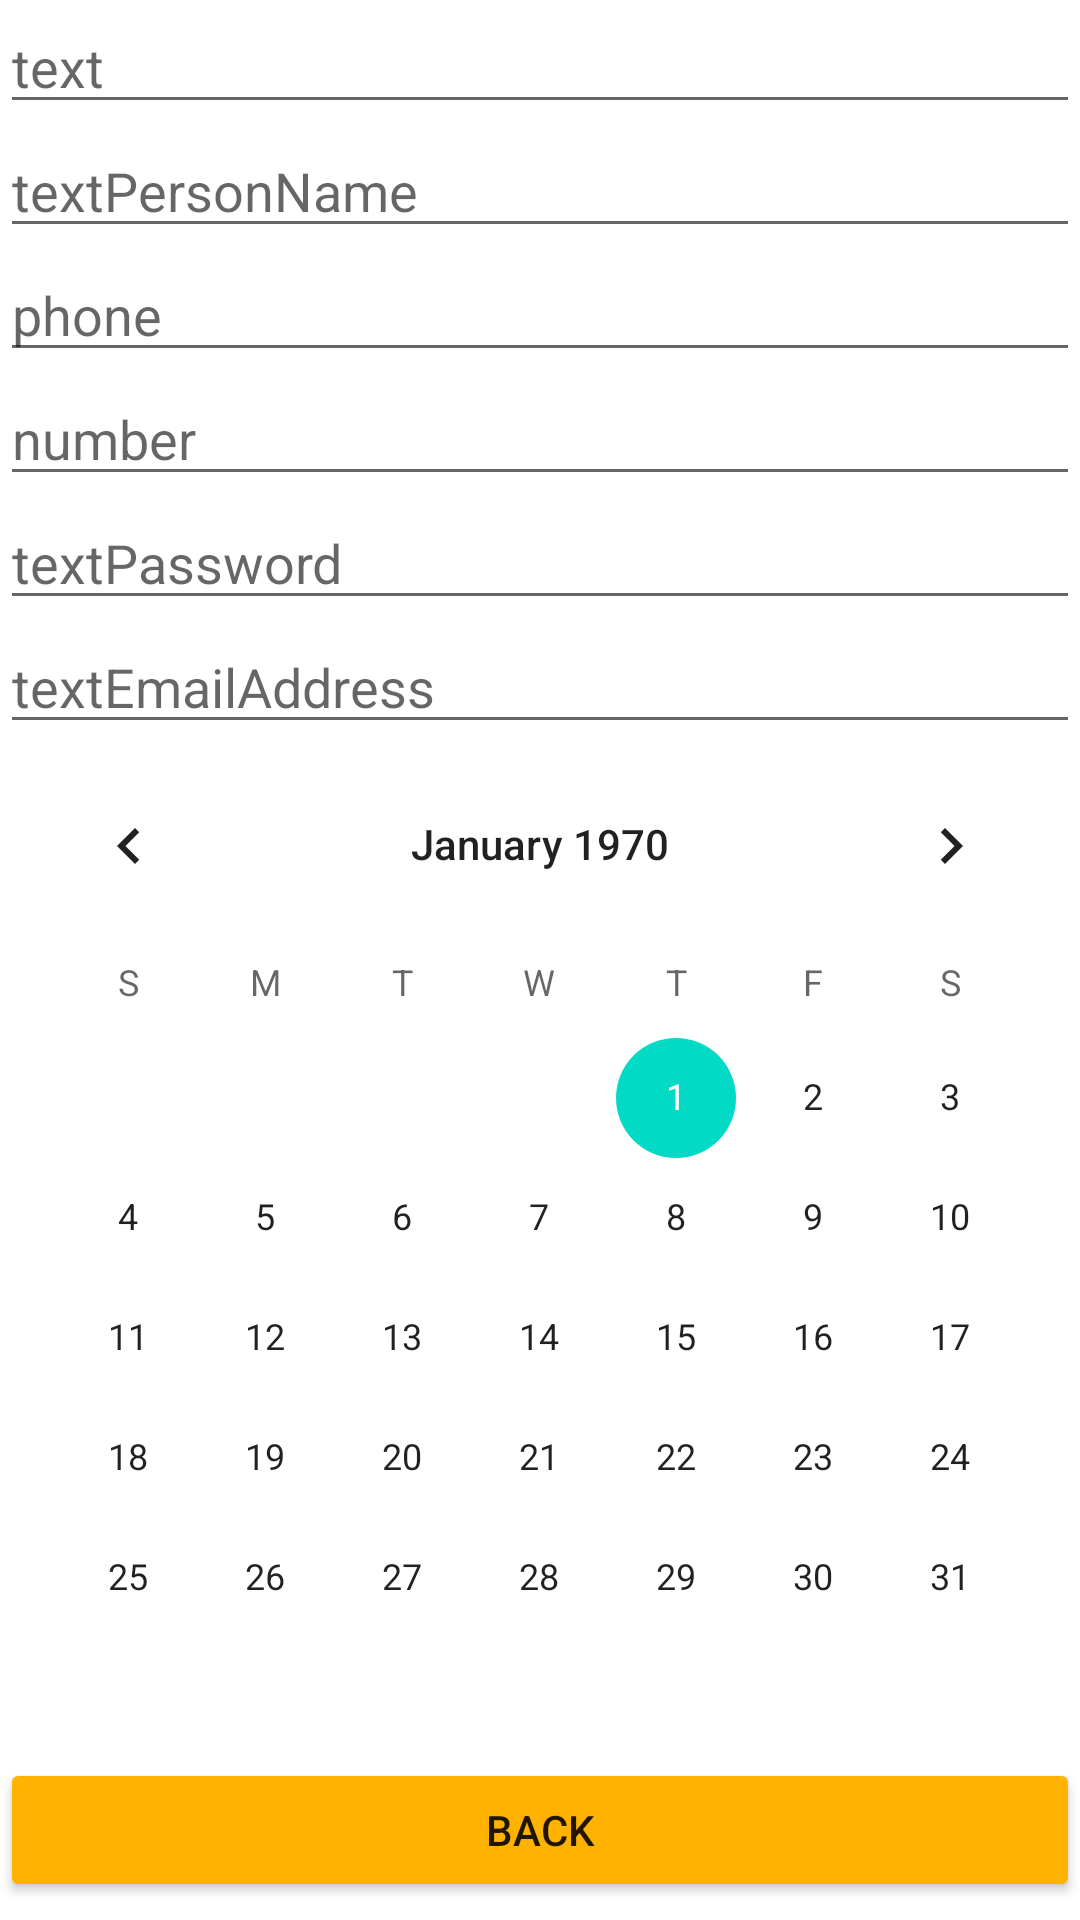

Write the Android layout XML for this screen, with the resource values it uses.
<!-- AndroidManifest.xml: application theme Theme.GBAndroidBasicHomeWork -->
<!-- res/layout/activity_2.xml -->
<?xml version="1.0" encoding="utf-8"?>
<LinearLayout xmlns:android="http://schemas.android.com/apk/res/android"
    android:layout_width="match_parent"
    android:layout_height="match_parent"
    android:orientation="vertical">

    <EditText
        android:id="@+id/editText1"
        android:layout_width="match_parent"
        android:layout_height="wrap_content"
        android:hint="@string/text"
        android:inputType="text" />

    <EditText
        android:id="@+id/editText2"
        android:layout_width="match_parent"
        android:layout_height="wrap_content"
        android:hint="@string/textpersonname"
        android:importantForAutofill="no"
        android:inputType="textPersonName" />

    <EditText
        android:id="@+id/editText3"
        android:layout_width="match_parent"
        android:layout_height="wrap_content"
        android:hint="@string/phone"
        android:inputType="phone" />

    <EditText
        android:id="@+id/editText4"
        android:layout_width="match_parent"
        android:layout_height="wrap_content"
        android:hint="@string/number"
        android:inputType="number" />

    <EditText
        android:id="@+id/editText5"
        android:layout_width="match_parent"
        android:layout_height="wrap_content"
        android:hint="@string/textpassword"
        android:inputType="textPassword" />

    <EditText
        android:id="@+id/editText6"
        android:layout_width="match_parent"
        android:layout_height="wrap_content"
        android:hint="@string/textemailaddress"
        android:inputType="textEmailAddress" />

    <CalendarView
        android:id="@+id/calendarView"
        android:layout_width="match_parent"
        android:layout_height="wrap_content" />

    <Button
        android:id="@+id/button"
        android:layout_width="match_parent"
        android:layout_height="wrap_content"
        android:backgroundTint="@color/buttonColor"
        android:text="@string/back" />
</LinearLayout>
<!-- resources referenced by this layout -->
<resources>
  <color name="buttonColor">#FFB300</color>
  <string name="back">Back</string>
  <string name="number">number</string>
  <string name="phone">phone</string>
  <string name="text">text</string>
  <string name="textemailaddress">textEmailAddress</string>
  <string name="textpassword">textPassword</string>
  <string name="textpersonname">textPersonName</string>
  <style name="Theme.GBAndroidBasicHomeWork" parent="Theme.MaterialComponents.DayNight.DarkActionBar">
          
          <item name="colorPrimary">@color/purple_500</item>
          <item name="colorPrimaryVariant">@color/purple_700</item>
          <item name="colorOnPrimary">@color/white</item>
          
          <item name="colorSecondary">@color/teal_200</item>
          <item name="colorSecondaryVariant">@color/teal_700</item>
          <item name="colorOnSecondary">@color/black</item>
          
          <item name="android:statusBarColor" tools:targetApi="l">?attr/colorPrimaryVariant</item>
          
      </style>
  <color name="purple_500">#FF6200EE</color>
  <color name="purple_700">#FF3700B3</color>
  <color name="white">#FFFFFFFF</color>
  <color name="teal_200">#FF03DAC5</color>
  <color name="teal_700">#FF018786</color>
  <color name="black">#FF000000</color>
</resources>
